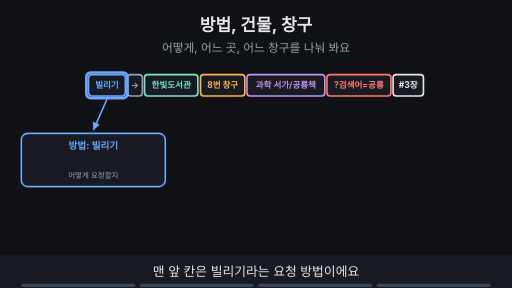
t = 0.00 s
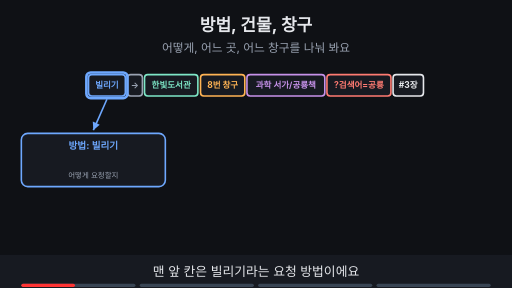
t = 1.76 s
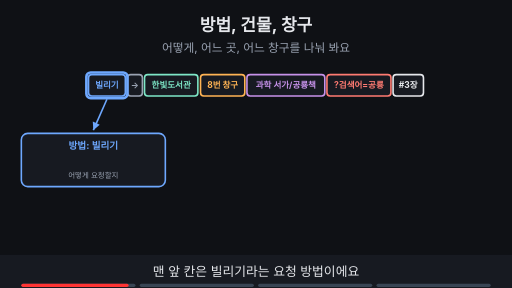
t = 3.53 s
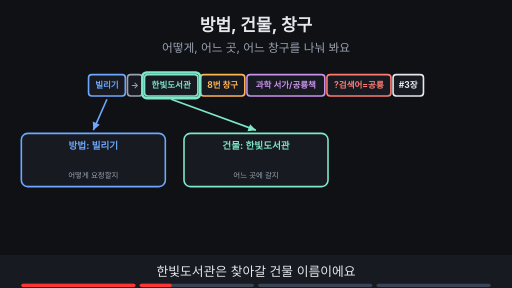
t = 4.80 s
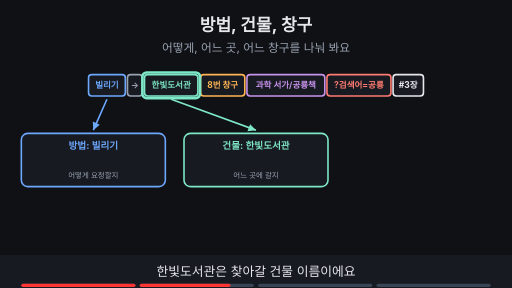
t = 6.73 s
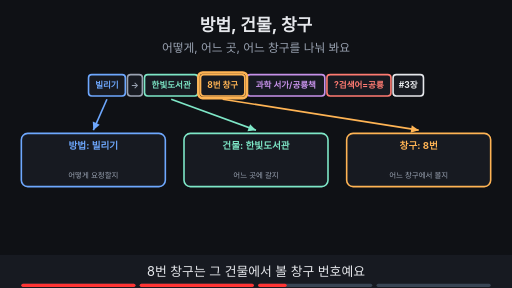
t = 8.44 s

The animated SVG that drew these frames (rendered in a browser with its animation timeline set to each time). Animation: 14 SMIL elements (animate=14); frames cover the first 8.44 s, repeats indefinitely.

<svg xmlns="http://www.w3.org/2000/svg" viewBox="0 0 960 540" width="960" height="540" font-family="-apple-system,'Apple SD Gothic Neo','Segoe UI',sans-serif">
<title>방법, 건물, 창구</title>
<rect width="960" height="540" fill="#0f1115"/>
<text x="480" y="58" text-anchor="middle" font-size="32" font-weight="700" fill="#e6e8ec">방법, 건물, 창구</text>
<text x="480" y="98" text-anchor="middle" font-size="22" fill="#9aa3b2">어떻게, 어느 곳, 어느 창구를 나눠 봐요</text>
<rect x="166" y="140" width="69" height="40" rx="6" fill="#171a21" stroke="#6ea8fe" stroke-width="3"/><text x="200.5" y="165.76" text-anchor="middle" font-size="16" font-weight="700" fill="#6ea8fe">빌리기</text><rect x="239" y="140" width="28" height="40" rx="6" fill="#171a21" stroke="#9aa3b2" stroke-width="3"/><text x="253.0" y="165.76" text-anchor="middle" font-size="16" font-weight="700" fill="#9aa3b2">→</text><rect x="271" y="140" width="100" height="40" rx="6" fill="#171a21" stroke="#7ee7c7" stroke-width="3"/><text x="321.0" y="165.76" text-anchor="middle" font-size="16" font-weight="700" fill="#7ee7c7">한빛도서관</text><rect x="376" y="140" width="83" height="40" rx="6" fill="#171a21" stroke="#ffb454" stroke-width="3"/><text x="417.5" y="165.76" text-anchor="middle" font-size="16" font-weight="700" fill="#ffb454">8번 창구</text><rect x="463" y="140" width="146" height="40" rx="6" fill="#171a21" stroke="#c792ea" stroke-width="3"/><text x="536.0" y="165.76" text-anchor="middle" font-size="16" font-weight="700" fill="#c792ea">과학 서가/공룡책</text><rect x="613" y="140" width="120" height="40" rx="6" fill="#171a21" stroke="#ff7b72" stroke-width="3"/><text x="673.0" y="165.76" text-anchor="middle" font-size="16" font-weight="700" fill="#ff7b72">?검색어=공룡</text><rect x="737" y="140" width="57" height="40" rx="6" fill="#171a21" stroke="#e6e8ec" stroke-width="3"/><text x="765.5" y="165.76" text-anchor="middle" font-size="16" font-weight="700" fill="#e6e8ec">#3장</text><g><rect x="40" y="250" width="270" height="100" rx="12" fill="#171a21" stroke="#6ea8fe" stroke-width="3"/><text x="175.0" y="280" text-anchor="middle" font-size="18" font-weight="700" fill="#6ea8fe">방법: 빌리기</text><text x="175.0" y="334" text-anchor="middle" font-size="14" fill="#9aa3b2">어떻게 요청할지</text><line x1="200.5" y1="186" x2="175" y2="244" stroke="#6ea8fe" stroke-width="3"/><polygon points="175,244 174,228 187,234" fill="#6ea8fe"/></g><g opacity="1"><animate attributeName="opacity" values="1;1;0;0" keyTimes="0;0.235;0.250;1" dur="15s" repeatCount="indefinite"/><rect x="162" y="136" width="77" height="48" rx="8" fill="none" stroke="#6ea8fe" stroke-width="5"/></g><g opacity="0"><animate attributeName="opacity" values="0;0;1;1" keyTimes="0;0.250;0.265;1" dur="15s" repeatCount="indefinite"/><rect x="345" y="250" width="270" height="100" rx="12" fill="#171a21" stroke="#7ee7c7" stroke-width="3"/><text x="480.0" y="280" text-anchor="middle" font-size="18" font-weight="700" fill="#7ee7c7">건물: 한빛도서관</text><text x="480.0" y="334" text-anchor="middle" font-size="14" fill="#9aa3b2">어느 곳에 갈지</text><line x1="321.0" y1="186" x2="480" y2="244" stroke="#7ee7c7" stroke-width="3"/><polygon points="480,244 464,246 469,233" fill="#7ee7c7"/></g><g opacity="0"><animate attributeName="opacity" values="0;0;1;1;0;0" keyTimes="0;0.250;0.265;0.485;0.500;1" dur="15s" repeatCount="indefinite"/><rect x="267" y="136" width="108" height="48" rx="8" fill="none" stroke="#7ee7c7" stroke-width="5"/></g><g opacity="0"><animate attributeName="opacity" values="0;0;1;1" keyTimes="0;0.500;0.515;1" dur="15s" repeatCount="indefinite"/><rect x="650" y="250" width="270" height="100" rx="12" fill="#171a21" stroke="#ffb454" stroke-width="3"/><text x="785.0" y="280" text-anchor="middle" font-size="18" font-weight="700" fill="#ffb454">창구: 8번</text><text x="785.0" y="334" text-anchor="middle" font-size="14" fill="#9aa3b2">어느 창구에서 볼지</text><line x1="417.5" y1="186" x2="785" y2="244" stroke="#ffb454" stroke-width="3"/><polygon points="785,244 770,249 772,235" fill="#ffb454"/></g><g opacity="0"><animate attributeName="opacity" values="0;0;1;1;0;0" keyTimes="0;0.500;0.515;0.735;0.750;1" dur="15s" repeatCount="indefinite"/><rect x="372" y="136" width="91" height="48" rx="8" fill="none" stroke="#ffb454" stroke-width="5"/></g><g opacity="0"><animate attributeName="opacity" values="0;0;1;1" keyTimes="0;0.750;0.765;1" dur="15s" repeatCount="indefinite"/><rect x="334" y="394" width="292" height="32" rx="16" fill="#ffb454" stroke="#ffb454" stroke-width="2"/><text x="480" y="415.76" text-anchor="middle" font-size="16" font-weight="700" fill="#0f1115">늘 쓰는 기본 창구면 번호를 안 적어요</text></g>
<rect x="0" y="478" width="960" height="62" fill="#171a21"/>
<g opacity="1"><animate attributeName="opacity" values="1;1;0;0" keyTimes="0;0.235;0.250;1" dur="15s" repeatCount="indefinite"/><text x="480" y="518" text-anchor="middle" font-size="24" fill="#e6e8ec">맨 앞 칸은 빌리기라는 요청 방법이에요</text></g>
<g opacity="0"><animate attributeName="opacity" values="0;0;1;1;0;0" keyTimes="0;0.250;0.265;0.485;0.500;1" dur="15s" repeatCount="indefinite"/><text x="480" y="518" text-anchor="middle" font-size="24" fill="#e6e8ec">한빛도서관은 찾아갈 건물 이름이에요</text></g>
<g opacity="0"><animate attributeName="opacity" values="0;0;1;1;0;0" keyTimes="0;0.500;0.515;0.735;0.750;1" dur="15s" repeatCount="indefinite"/><text x="480" y="518" text-anchor="middle" font-size="24" fill="#e6e8ec">8번 창구는 그 건물에서 볼 창구 번호예요</text></g>
<g opacity="0"><animate attributeName="opacity" values="0;0;1;1" keyTimes="0;0.750;0.765;1" dur="15s" repeatCount="indefinite"/><text x="480" y="518" text-anchor="middle" font-size="24" fill="#e6e8ec">기본 창구라면 번호를 빼고 적기도 해요</text></g>

<g aria-label="재생 진행 막대" data-stage-count="4"><g class="progress-segment" data-stage="1"><rect x="40" y="532" width="214" height="6" rx="3" fill="#394554"/><rect x="40" y="532" width="0" height="6" rx="3" fill="#ff3434"><animate attributeName="width" values="0;214;214" keyTimes="0;0.250000;1" dur="15s" repeatCount="indefinite"/></rect></g><g class="progress-segment" data-stage="2"><rect x="262" y="532" width="214" height="6" rx="3" fill="#394554"/><rect x="262" y="532" width="0" height="6" rx="3" fill="#ff3434"><animate attributeName="width" values="0;0;214;214" keyTimes="0;0.250000;0.500000;1" dur="15s" repeatCount="indefinite"/></rect></g><g class="progress-segment" data-stage="3"><rect x="484" y="532" width="214" height="6" rx="3" fill="#394554"/><rect x="484" y="532" width="0" height="6" rx="3" fill="#ff3434"><animate attributeName="width" values="0;0;214;214" keyTimes="0;0.500000;0.750000;1" dur="15s" repeatCount="indefinite"/></rect></g><g class="progress-segment" data-stage="4"><rect x="706" y="532" width="214" height="6" rx="3" fill="#394554"/><rect x="706" y="532" width="0" height="6" rx="3" fill="#ff3434"><animate attributeName="width" values="0;0;214" keyTimes="0;0.750000;1" dur="15s" repeatCount="indefinite"/></rect></g></g></svg>
